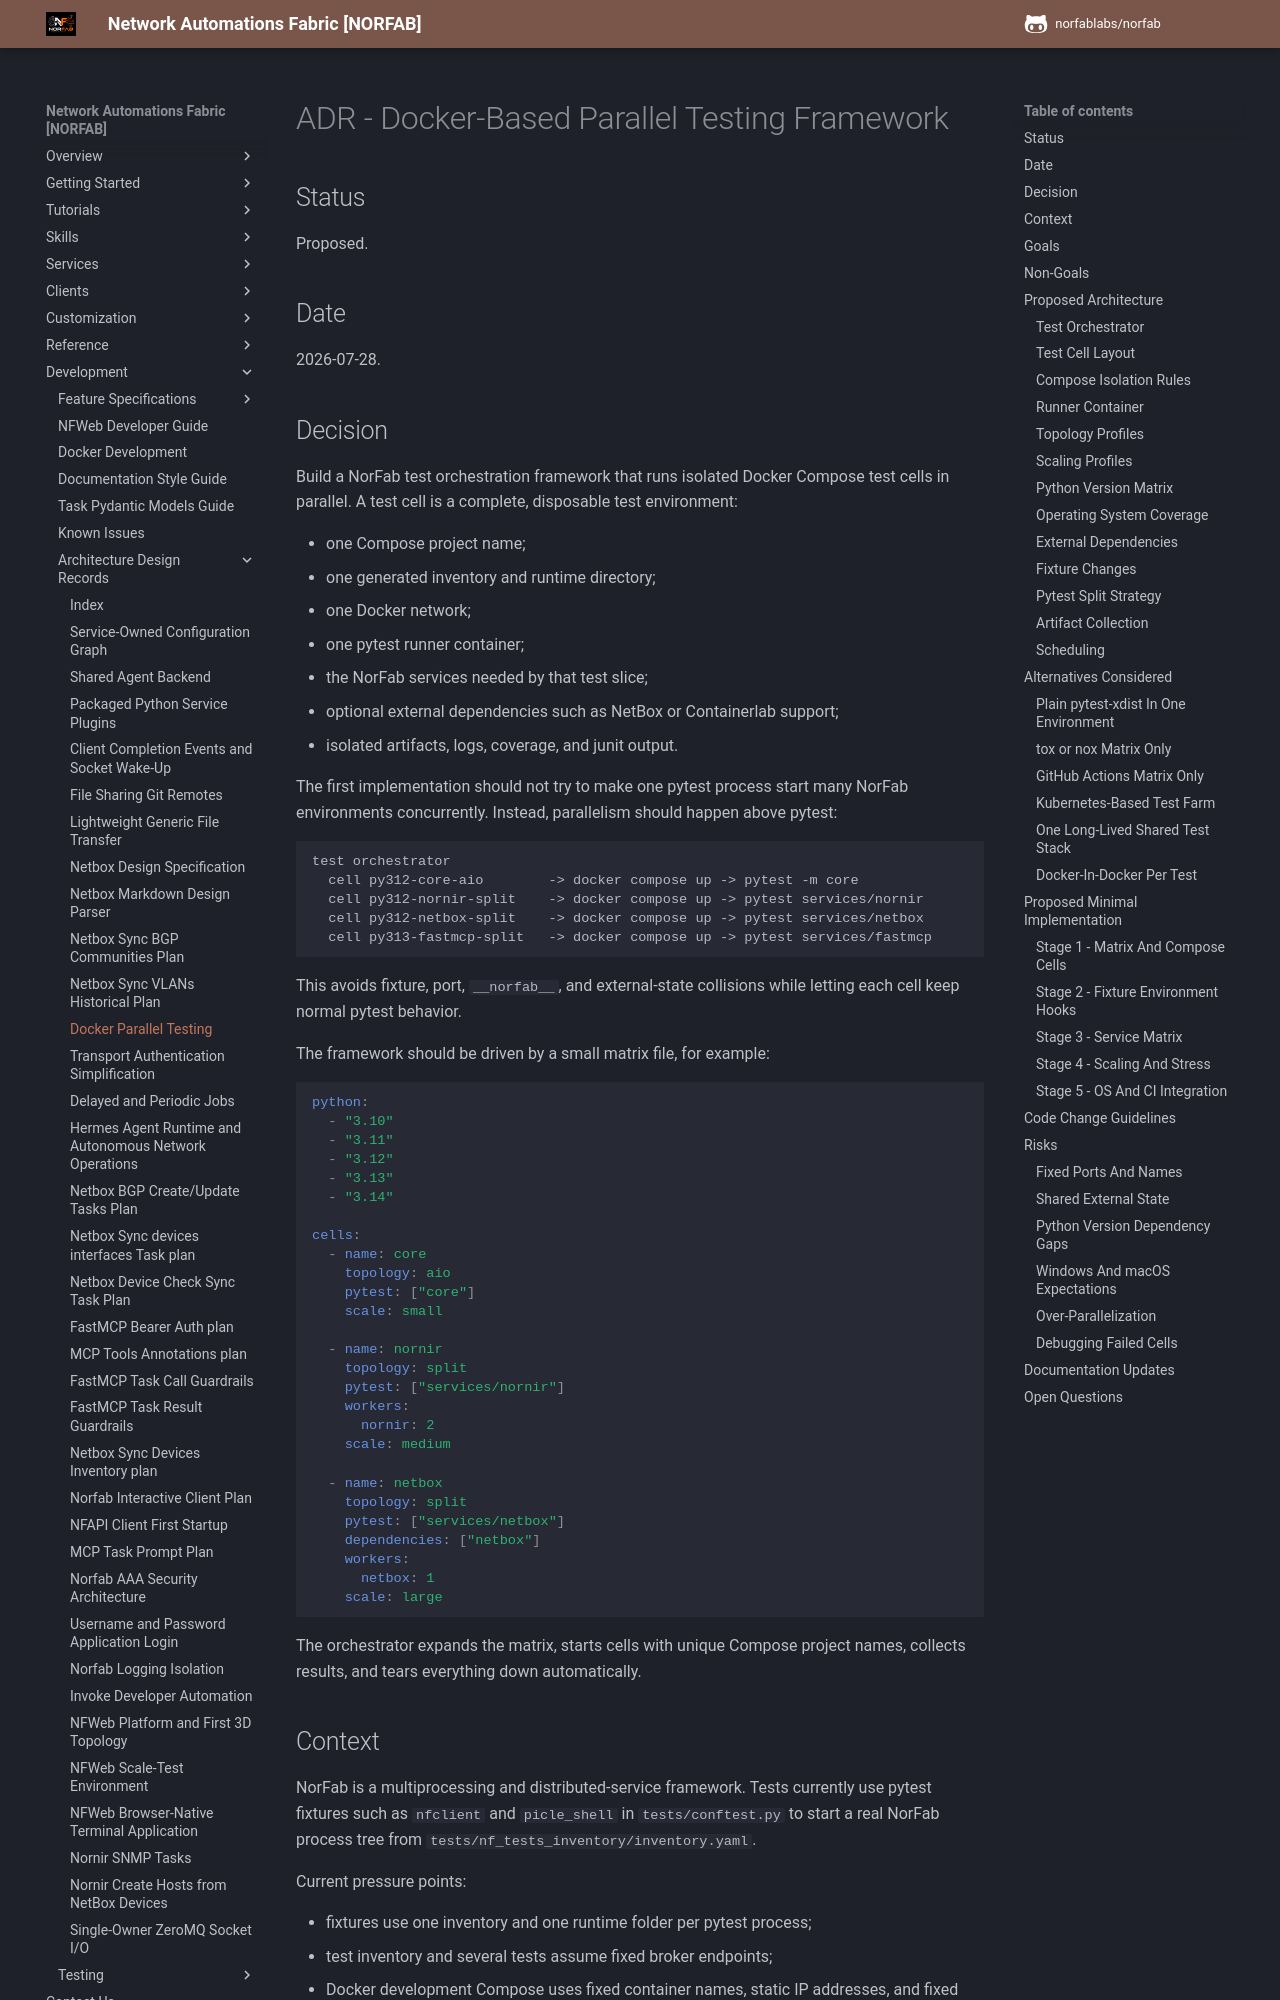

repository: norfablabs/NORFAB · page: development/adr/adr_norfab_docker_parallel_testing/index.html · generator: mkdocs

# ADR - Docker-Based Parallel Testing Framework

## Status

Proposed.

## Date

2026-07-28.

## Decision

Build a NorFab test orchestration framework that runs isolated Docker Compose
test cells in parallel. A test cell is a complete, disposable test environment:

- one Compose project name;
- one generated inventory and runtime directory;
- one Docker network;
- one pytest runner container;
- the NorFab services needed by that test slice;
- optional external dependencies such as NetBox or Containerlab support;
- isolated artifacts, logs, coverage, and junit output.

The first implementation should not try to make one pytest process start many
NorFab environments concurrently. Instead, parallelism should happen above
pytest:

```text
test orchestrator
  cell py312-core-aio        -> docker compose up -> pytest -m core
  cell py312-nornir-split    -> docker compose up -> pytest services/nornir
  cell py312-netbox-split    -> docker compose up -> pytest services/netbox
  cell py313-fastmcp-split   -> docker compose up -> pytest services/fastmcp
```

This avoids fixture, port, `__norfab__`, and external-state collisions while
letting each cell keep normal pytest behavior.

The framework should be driven by a small matrix file, for example:

```yaml
python:
  - "3.10"
  - "3.11"
  - "3.12"
  - "3.13"
  - "3.14"

cells:
  - name: core
    topology: aio
    pytest: ["core"]
    scale: small

  - name: nornir
    topology: split
    pytest: ["services/nornir"]
    workers:
      nornir: 2
    scale: medium

  - name: netbox
    topology: split
    pytest: ["services/netbox"]
    dependencies: ["netbox"]
    workers:
      netbox: 1
    scale: large
```

The orchestrator expands the matrix, starts cells with unique Compose project
names, collects results, and tears everything down automatically.
